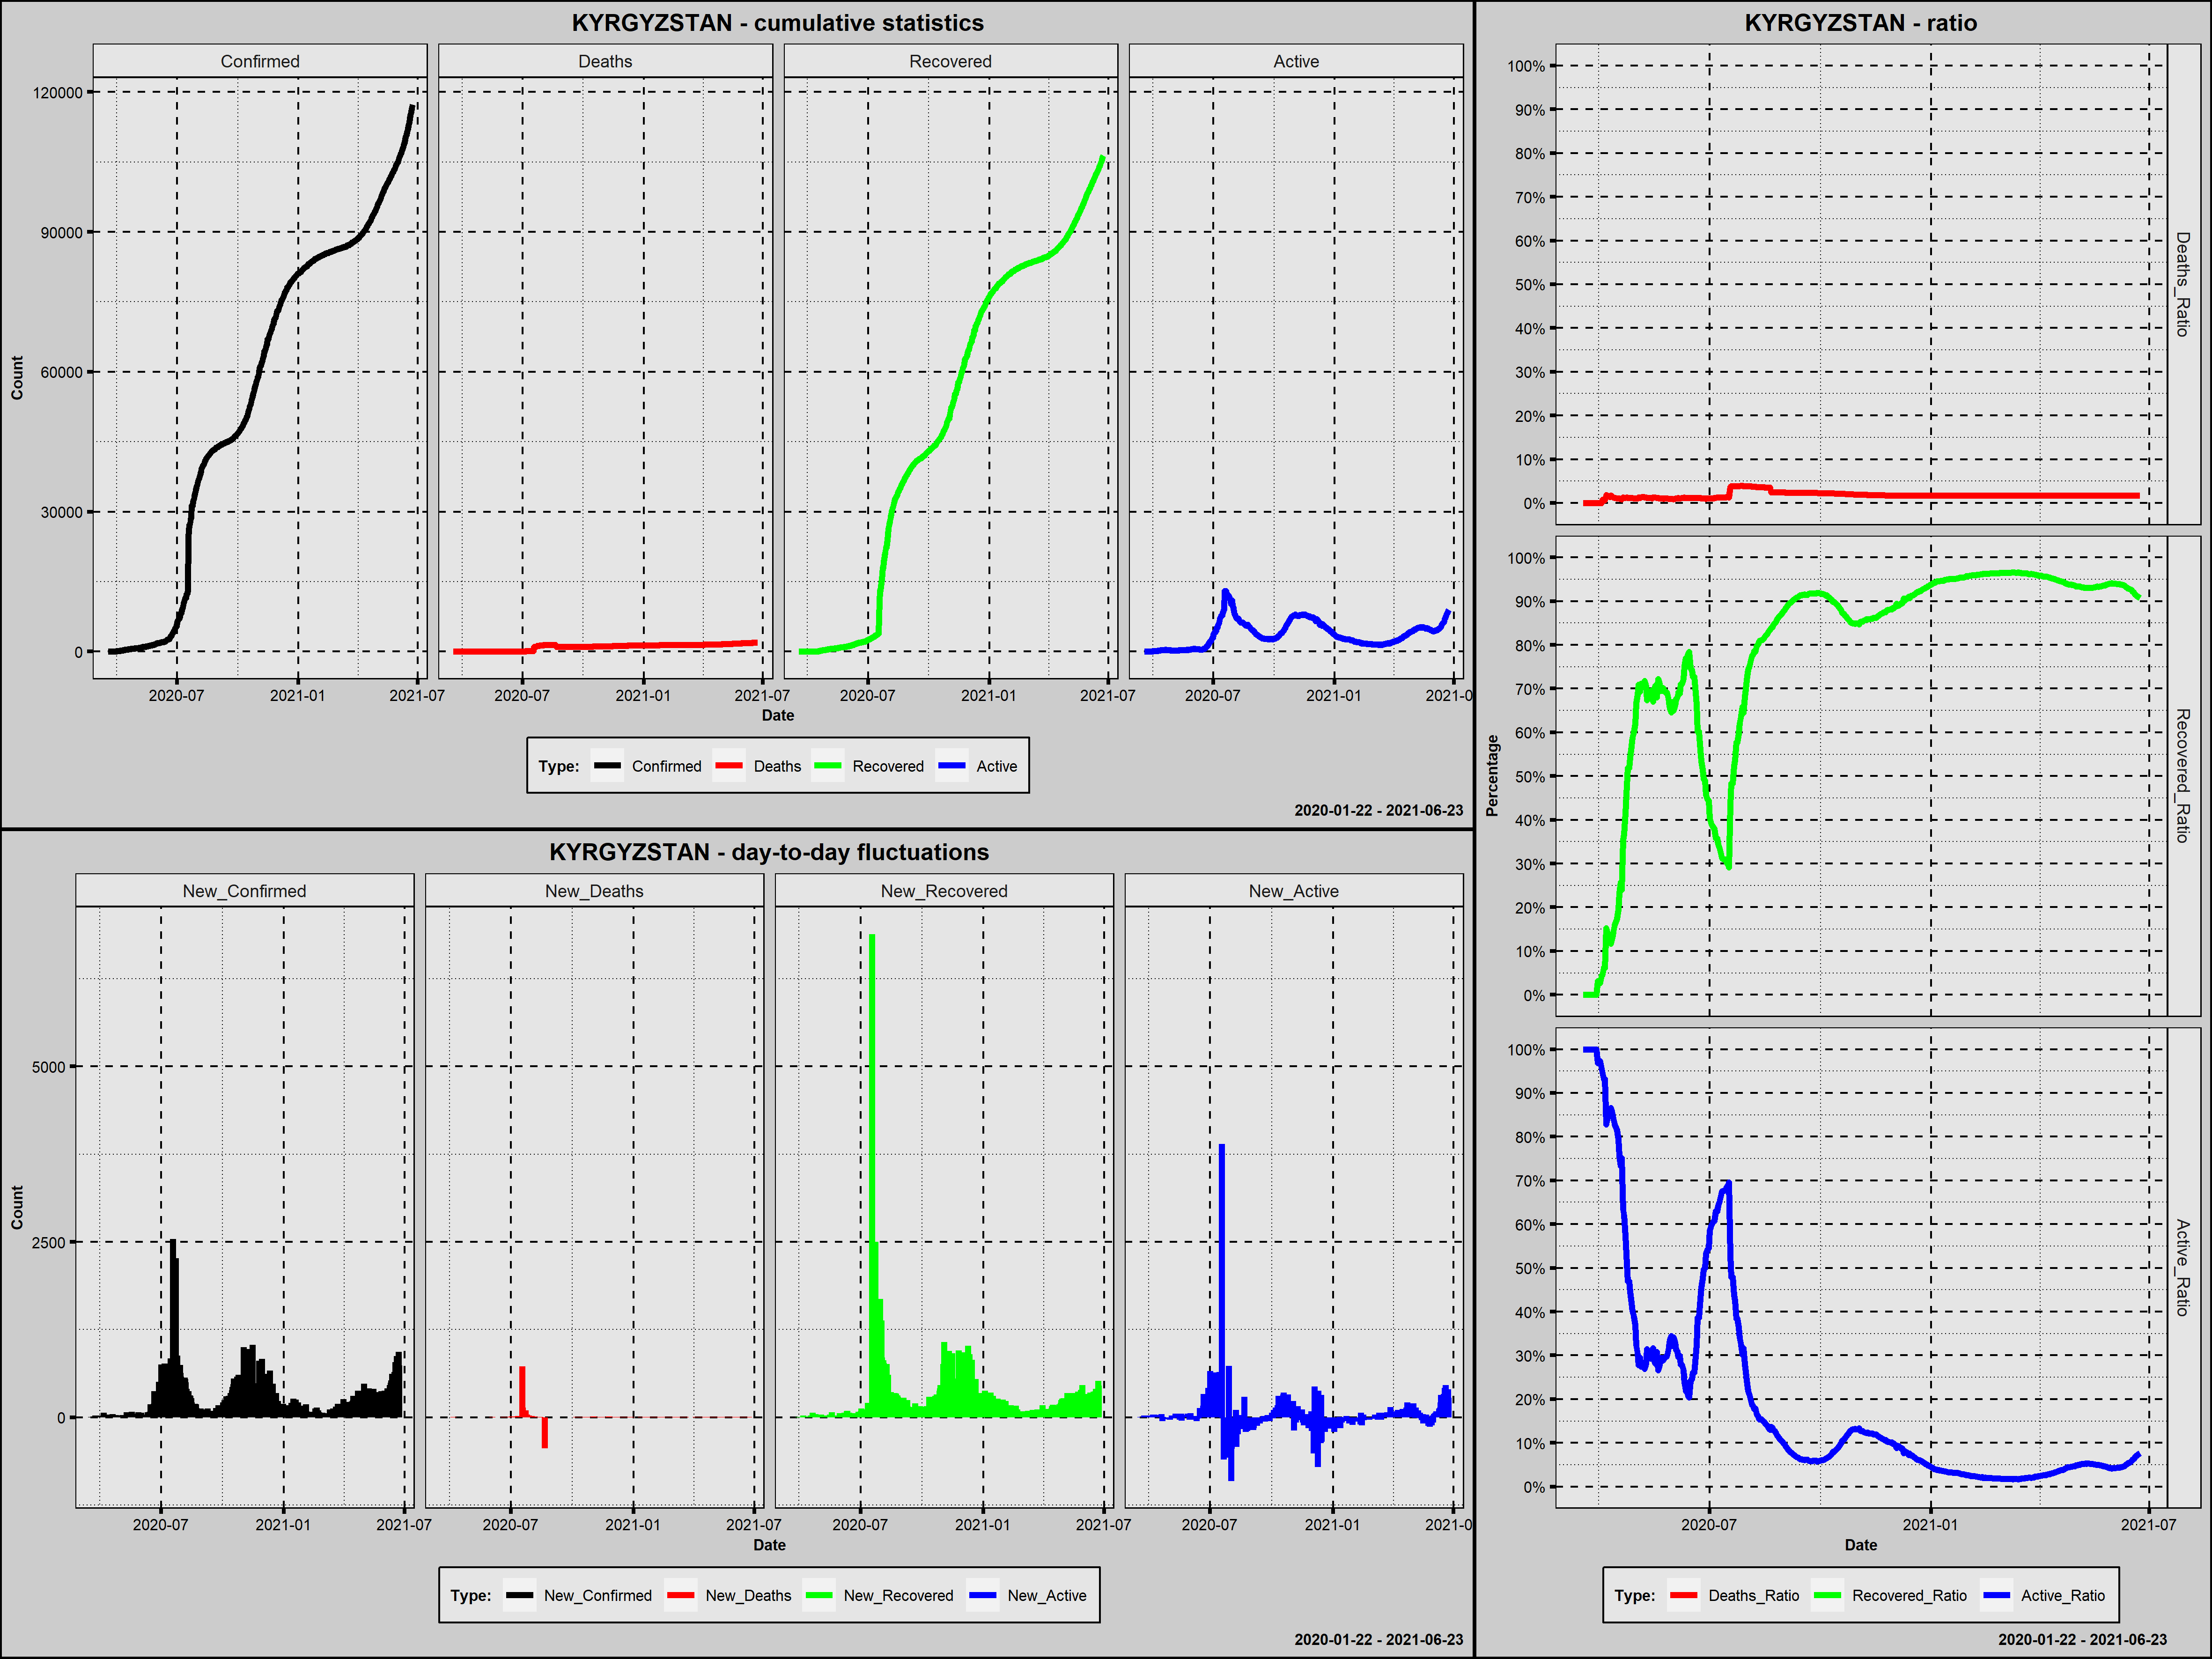

The file beside this chart, header and first rows:
Country; Date; Confirmed; New_Confirmed; Deaths; New_Deaths; Recovered; New_Recovered; Active; New_Active; Year; Month; Day; Week_Day; Deaths_Ratio; Recovered_Ratio; Active_Ratio; 1_Confirmed; 100_Confirmed; New_Confirmed_Rank; New_Deaths_Rank; New_Recovered_Rank; New_Active_Rank
Kyrgyzstan; 2020-03-18; 3; 3; 0; 0; 0; 0; 3; 3; 2020; marzec; 18; środa; 0,0000; 0,0000; 1,0000; 1; 0; 420,0; 378,5; 433,0; 214,0
Kyrgyzstan; 2020-03-19; 3; 0; 0; 0; 0; 0; 3; 0; 2020; marzec; 19; czwartek; 0,0000; 0,0000; 1,0000; 2; 0; 443,5; 378,5; 433,0; 244,0
Kyrgyzstan; 2020-03-20; 6; 3; 0; 0; 0; 0; 6; 3; 2020; marzec; 20; piątek; 0,0000; 0,0000; 1,0000; 3; 0; 420,0; 378,5; 433,0; 214,0
Kyrgyzstan; 2020-03-21; 14; 8; 0; 0; 0; 0; 14; 8; 2020; marzec; 21; sobota; 0,0000; 0,0000; 1,0000; 4; 0; 414,0; 378,5; 433,0; 200,5
Kyrgyzstan; 2020-03-22; 14; 0; 0; 0; 0; 0; 14; 0; 2020; marzec; 22; niedziela; 0,0000; 0,0000; 1,0000; 5; 0; 443,5; 378,5; 433,0; 244,0
Kyrgyzstan; 2020-03-23; 16; 2; 0; 0; 0; 0; 16; 2; 2020; marzec; 23; poniedziałek; 0,0000; 0,0000; 1,0000; 6; 0; 422,5; 378,5; 433,0; 218,5
Kyrgyzstan; 2020-03-24; 42; 26; 0; 0; 0; 0; 42; 26; 2020; marzec; 24; wtorek; 0,0000; 0,0000; 1,0000; 7; 0; 376,0; 378,5; 433,0; 166,0
Kyrgyzstan; 2020-03-25; 44; 2; 0; 0; 0; 0; 44; 2; 2020; marzec; 25; środa; 0,0000; 0,0000; 1,0000; 8; 0; 422,5; 378,5; 433,0; 218,5
Kyrgyzstan; 2020-03-26; 44; 0; 0; 0; 0; 0; 44; 0; 2020; marzec; 26; czwartek; 0,0000; 0,0000; 1,0000; 9; 0; 443,5; 378,5; 433,0; 244,0
Kyrgyzstan; 2020-03-27; 58; 14; 0; 0; 0; 0; 58; 14; 2020; marzec; 27; piątek; 0,0000; 0,0000; 1,0000; 10; 0; 400,0; 378,5; 433,0; 189,5
Kyrgyzstan; 2020-03-28; 58; 0; 0; 0; 0; 0; 58; 0; 2020; marzec; 28; sobota; 0,0000; 0,0000; 1,0000; 11; 0; 443,5; 378,5; 433,0; 244,0
Kyrgyzstan; 2020-03-29; 84; 26; 0; 0; 0; 0; 84; 26; 2020; marzec; 29; niedziela; 0,0000; 0,0000; 1,0000; 12; 0; 376,0; 378,5; 433,0; 166,0
Kyrgyzstan; 2020-03-30; 94; 10; 0; 0; 3; 3; 91; 7; 2020; marzec; 30; poniedziałek; 0,0000; 0,0319; 0,9681; 13; 0; 412,0; 378,5; 398,0; 203,0
Kyrgyzstan; 2020-03-31; 107; 13; 0; 0; 3; 0; 104; 13; 2020; marzec; 31; wtorek; 0,0000; 0,0280; 0,9720; 14; 1; 405,0; 378,5; 433,0; 191,5
Kyrgyzstan; 2020-04-01; 111; 4; 0; 0; 3; 0; 108; 4; 2020; kwiecień; 1; środa; 0,0000; 0,0270; 0,9730; 15; 2; 418,0; 378,5; 433,0; 208,0
Kyrgyzstan; 2020-04-02; 116; 5; 0; 0; 5; 2; 111; 3; 2020; kwiecień; 2; czwartek; 0,0000; 0,0431; 0,9569; 16; 3; 417,0; 378,5; 400,5; 214,0
Kyrgyzstan; 2020-04-03; 130; 14; 1; 1; 6; 1; 123; 12; 2020; kwiecień; 3; piątek; 0,0077; 0,0462; 0,9462; 17; 4; 400,0; 274,5; 402,0; 194,5
Kyrgyzstan; 2020-04-04; 144; 14; 1; 0; 9; 3; 134; 11; 2020; kwiecień; 4; sobota; 0,0069; 0,0625; 0,9306; 18; 5; 400,0; 378,5; 398,0; 197,0
Kyrgyzstan; 2020-04-05; 147; 3; 1; 0; 9; 0; 137; 3; 2020; kwiecień; 5; niedziela; 0,0068; 0,0612; 0,9320; 19; 6; 420,0; 378,5; 433,0; 214,0
Kyrgyzstan; 2020-04-06; 216; 69; 4; 3; 33; 24; 179; 42; 2020; kwiecień; 6; poniedziałek; 0,0185; 0,1528; 0,8287; 20; 7; 313,0; 179,5; 354,0; 137,5
Kyrgyzstan; 2020-04-07; 228; 12; 4; 0; 33; 0; 191; 12; 2020; kwiecień; 7; wtorek; 0,0175; 0,1447; 0,8377; 21; 8; 408,0; 378,5; 433,0; 194,5
Kyrgyzstan; 2020-04-08; 270; 42; 4; 0; 33; 0; 233; 42; 2020; kwiecień; 8; środa; 0,0148; 0,1222; 0,8630; 22; 9; 346,0; 378,5; 433,0; 137,5
Kyrgyzstan; 2020-04-09; 280; 10; 4; 0; 35; 2; 241; 8; 2020; kwiecień; 9; czwartek; 0,0143; 0,1250; 0,8607; 23; 10; 412,0; 378,5; 400,5; 200,5
Kyrgyzstan; 2020-04-10; 298; 18; 5; 1; 35; 0; 258; 17; 2020; kwiecień; 10; piątek; 0,0168; 0,1174; 0,8658; 24; 11; 392,0; 274,5; 433,0; 180,5
Kyrgyzstan; 2020-04-11; 339; 41; 5; 0; 44; 9; 290; 32; 2020; kwiecień; 11; sobota; 0,0147; 0,1298; 0,8555; 25; 12; 349,5; 378,5; 392,5; 156,5
Kyrgyzstan; 2020-04-12; 377; 38; 5; 0; 54; 10; 318; 28; 2020; kwiecień; 12; niedziela; 0,0133; 0,1432; 0,8435; 26; 13; 354,0; 378,5; 390,5; 163,0
Kyrgyzstan; 2020-04-13; 419; 42; 5; 0; 67; 13; 347; 29; 2020; kwiecień; 13; poniedziałek; 0,0119; 0,1599; 0,8282; 27; 14; 346,0; 378,5; 383,0; 161,0
Kyrgyzstan; 2020-04-14; 430; 11; 5; 0; 71; 4; 354; 7; 2020; kwiecień; 14; wtorek; 0,0116; 0,1651; 0,8233; 28; 15; 409,5; 378,5; 396,0; 203,0
Kyrgyzstan; 2020-04-15; 449; 19; 5; 0; 78; 7; 366; 12; 2020; kwiecień; 15; środa; 0,0111; 0,1737; 0,8151; 29; 16; 390,5; 378,5; 395,0; 194,5
Kyrgyzstan; 2020-04-16; 466; 17; 5; 0; 91; 13; 370; 4; 2020; kwiecień; 16; czwartek; 0,0107; 0,1953; 0,7940; 30; 17; 394,5; 378,5; 383,0; 208,0
Kyrgyzstan; 2020-04-17; 489; 23; 5; 0; 114; 23; 370; 0; 2020; kwiecień; 17; piątek; 0,0102; 0,2331; 0,7566; 31; 18; 383,5; 378,5; 358,5; 244,0
Kyrgyzstan; 2020-04-18; 506; 17; 5; 0; 130; 16; 371; 1; 2020; kwiecień; 18; sobota; 0,0099; 0,2569; 0,7332; 32; 19; 394,5; 378,5; 377,0; 221,5
Kyrgyzstan; 2020-04-19; 554; 48; 5; 0; 133; 3; 416; 45; 2020; kwiecień; 19; niedziela; 0,0090; 0,2401; 0,7509; 33; 20; 338,0; 378,5; 398,0; 133,0
Kyrgyzstan; 2020-04-20; 568; 14; 7; 2; 201; 68; 360; -56; 2020; kwiecień; 20; poniedziałek; 0,0123; 0,3539; 0,6338; 34; 21; 400,0; 226,0; 299,5; 362,5
Kyrgyzstan; 2020-04-21; 590; 22; 7; 0; 216; 15; 367; 7; 2020; kwiecień; 21; wtorek; 0,0119; 0,3661; 0,6220; 35; 22; 385,5; 378,5; 379,0; 203,0
Kyrgyzstan; 2020-04-22; 612; 22; 7; 0; 254; 38; 351; -16; 2020; kwiecień; 22; środa; 0,0114; 0,4150; 0,5735; 36; 23; 385,5; 378,5; 339,0; 301,5
Kyrgyzstan; 2020-04-23; 631; 19; 8; 1; 302; 48; 321; -30; 2020; kwiecień; 23; czwartek; 0,0127; 0,4786; 0,5087; 37; 24; 390,5; 274,5; 327,0; 323,5
Kyrgyzstan; 2020-04-24; 665; 34; 8; 0; 345; 43; 312; -9; 2020; kwiecień; 24; piątek; 0,0120; 0,5188; 0,4692; 38; 25; 361,5; 378,5; 333,0; 287,0
Kyrgyzstan; 2020-04-25; 665; 0; 8; 0; 345; 0; 312; 0; 2020; kwiecień; 25; sobota; 0,0120; 0,5188; 0,4692; 39; 26; 443,5; 378,5; 433,0; 244,0
Kyrgyzstan; 2020-04-26; 682; 17; 8; 0; 370; 25; 304; -8; 2020; kwiecień; 26; niedziela; 0,0117; 0,5425; 0,4457; 40; 27; 394,5; 378,5; 351,0; 283,0
Kyrgyzstan; 2020-04-27; 695; 13; 8; 0; 395; 25; 292; -12; 2020; kwiecień; 27; poniedziałek; 0,0115; 0,5683; 0,4201; 41; 28; 405,0; 378,5; 351,0; 292,5
Kyrgyzstan; 2020-04-28; 708; 13; 8; 0; 416; 21; 284; -8; 2020; kwiecień; 28; wtorek; 0,0113; 0,5876; 0,4011; 42; 29; 405,0; 378,5; 365,5; 283,0
Kyrgyzstan; 2020-04-29; 729; 21; 8; 0; 437; 21; 284; 0; 2020; kwiecień; 29; środa; 0,0110; 0,5995; 0,3896; 43; 30; 388,0; 378,5; 365,5; 244,0
Kyrgyzstan; 2020-04-30; 746; 17; 8; 0; 462; 25; 276; -8; 2020; kwiecień; 30; czwartek; 0,0107; 0,6193; 0,3700; 44; 31; 394,5; 378,5; 351,0; 283,0
Kyrgyzstan; 2020-05-01; 756; 10; 8; 0; 504; 42; 244; -32; 2020; maj; 1; piątek; 0,0106; 0,6667; 0,3228; 45; 32; 412,0; 378,5; 335,0; 328,0
Kyrgyzstan; 2020-05-02; 769; 13; 8; 0; 527; 23; 234; -10; 2020; maj; 2; sobota; 0,0104; 0,6853; 0,3043; 46; 33; 405,0; 378,5; 358,5; 289,5
Kyrgyzstan; 2020-05-03; 795; 26; 10; 2; 564; 37; 221; -13; 2020; maj; 3; niedziela; 0,0126; 0,7094; 0,2780; 47; 34; 376,0; 226,0; 342,0; 295,0
Kyrgyzstan; 2020-05-04; 830; 35; 10; 0; 575; 11; 245; 24; 2020; maj; 4; poniedziałek; 0,0120; 0,6928; 0,2952; 48; 35; 359,5; 378,5; 388,5; 169,0
Kyrgyzstan; 2020-05-05; 843; 13; 11; 1; 600; 25; 232; -13; 2020; maj; 5; wtorek; 0,0130; 0,7117; 0,2752; 49; 36; 405,0; 274,5; 351,0; 295,0
Kyrgyzstan; 2020-05-06; 871; 28; 12; 1; 614; 14; 245; 13; 2020; maj; 6; środa; 0,0138; 0,7049; 0,2813; 50; 37; 370,0; 274,5; 380,0; 191,5
Kyrgyzstan; 2020-05-07; 895; 24; 12; 0; 637; 23; 246; 1; 2020; maj; 7; czwartek; 0,0134; 0,7117; 0,2749; 51; 38; 381,5; 378,5; 358,5; 221,5
Kyrgyzstan; 2020-05-08; 906; 11; 12; 0; 650; 13; 244; -2; 2020; maj; 8; piątek; 0,0132; 0,7174; 0,2693; 52; 39; 409,5; 378,5; 383,0; 267,5
Kyrgyzstan; 2020-05-09; 931; 25; 12; 0; 658; 8; 261; 17; 2020; maj; 9; sobota; 0,0129; 0,7068; 0,2803; 53; 40; 379,5; 378,5; 394,0; 180,5
Kyrgyzstan; 2020-05-10; 1002; 71; 12; 0; 675; 17; 315; 54; 2020; maj; 10; niedziela; 0,0120; 0,6737; 0,3144; 54; 41; 308,0; 378,5; 374,0; 121,0
Kyrgyzstan; 2020-05-11; 1016; 14; 12; 0; 688; 13; 316; 1; 2020; maj; 11; poniedziałek; 0,0118; 0,6772; 0,3110; 55; 42; 400,0; 378,5; 383,0; 221,5
Kyrgyzstan; 2020-05-12; 1037; 21; 12; 0; 709; 21; 316; 0; 2020; maj; 12; wtorek; 0,0116; 0,6837; 0,3047; 56; 43; 388,0; 378,5; 365,5; 244,0
Kyrgyzstan; 2020-05-13; 1044; 7; 12; 0; 726; 17; 306; -10; 2020; maj; 13; środa; 0,0115; 0,6954; 0,2931; 57; 44; 415,0; 378,5; 374,0; 289,5
Kyrgyzstan; 2020-05-14; 1082; 38; 12; 0; 735; 9; 335; 29; 2020; maj; 14; czwartek; 0,0111; 0,6793; 0,3096; 58; 45; 354,0; 378,5; 392,5; 161,0
Kyrgyzstan; 2020-05-15; 1111; 29; 14; 2; 745; 10; 352; 17; 2020; maj; 15; piątek; 0,0126; 0,6706; 0,3168; 59; 46; 367,5; 226,0; 390,5; 180,5
Kyrgyzstan; 2020-05-16; 1117; 6; 14; 0; 783; 38; 320; -32; 2020; maj; 16; sobota; 0,0125; 0,7010; 0,2865; 60; 47; 416,0; 378,5; 339,0; 328,0
... 403 more rows
